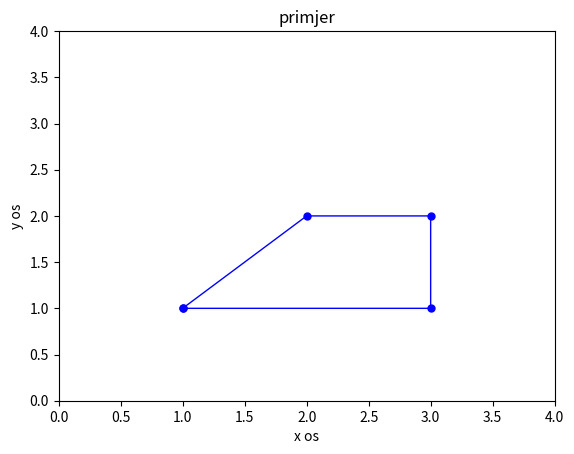

This chart was generated by the following Python code:
import numpy as np
import matplotlib.pyplot as plt

x = np.array([1, 2, 3, 3, 1])
y = np.array([1,2,2,1, 1])
plt.plot(x, y, 'b', linewidth=1, marker=".", markersize=10)
plt.axis([0,4,0,4])
plt.xlabel('x os')
plt.ylabel('y os')
plt.title('primjer')
plt.show()
